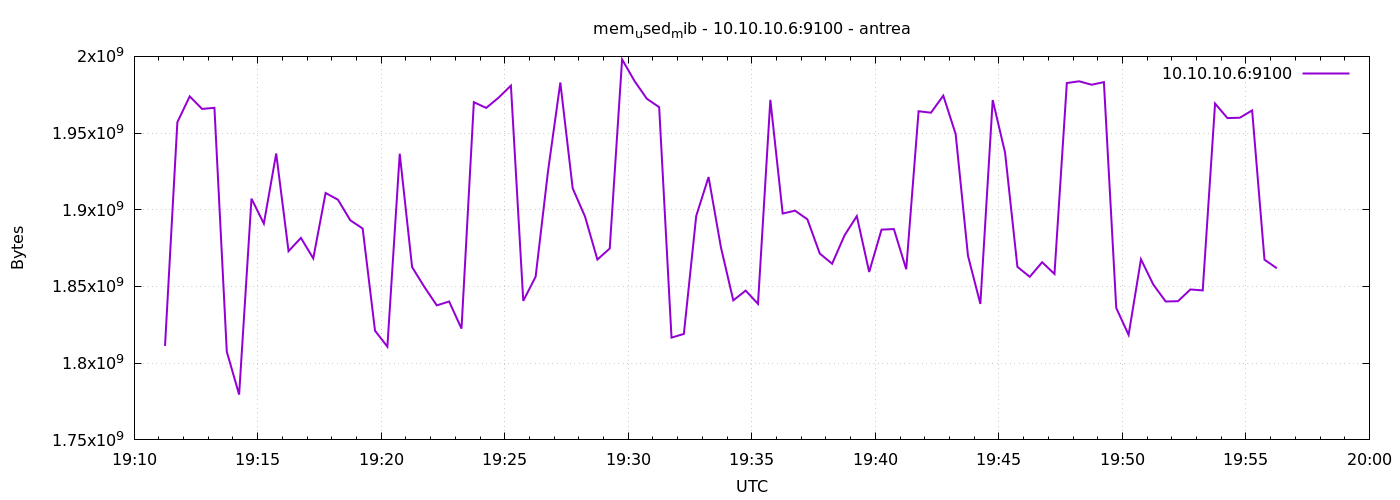

The file beside this chart, header and first rows:
1777317075	1811251200
1777317105	1957081088
1777317135	1973936128
1777317165	1965752320
1777317195	1966460928
1777317225	1807568896
1777317255	1779531776
1777317285	1907249152
1777317315	1891000320
1777317345	1936683008
1777317375	1873006592
1777317405	1881673728
1777317435	1868316672
1777317465	1910935552
1777317495	1906561024
1777317525	1893146624
1777317555	1887752192
1777317585	1821163520
1777317615	1810771968
1777317645	1936543744
1777317675	1862668288
1777317705	1849626624
1777317735	1837699072
1777317765	1840205824
1777317795	1822539776
1777317825	1970139136
1777317855	1966399488
1777317885	1973100544
1777317915	1980928000
1777317945	1840619520
1777317975	1856385024
1777318005	1924931584
1777318035	1982951424
1777318065	1913991168
1777318095	1895550976
1777318125	1867558912
1777318155	1874776064
1777318185	1998020608
1777318215	1984020480
1777318245	1972408320
1777318275	1966911488
1777318305	1816690688
1777318335	1819095040
1777318365	1895976960
1777318395	1921355776
1777318425	1875521536
1777318455	1840963584
1777318485	1847316480
1777318515	1838698496
1777318545	1971675136
1777318575	1897553920
1777318605	1899425792
1777318635	1893769216
1777318665	1871499264
1777318695	1864818688
1777318725	1883242496
1777318755	1895866368
1777318785	1859461120
1777318815	1887051776
1777318845	1887428608
1777318875	1861251072
... 30 more rows
